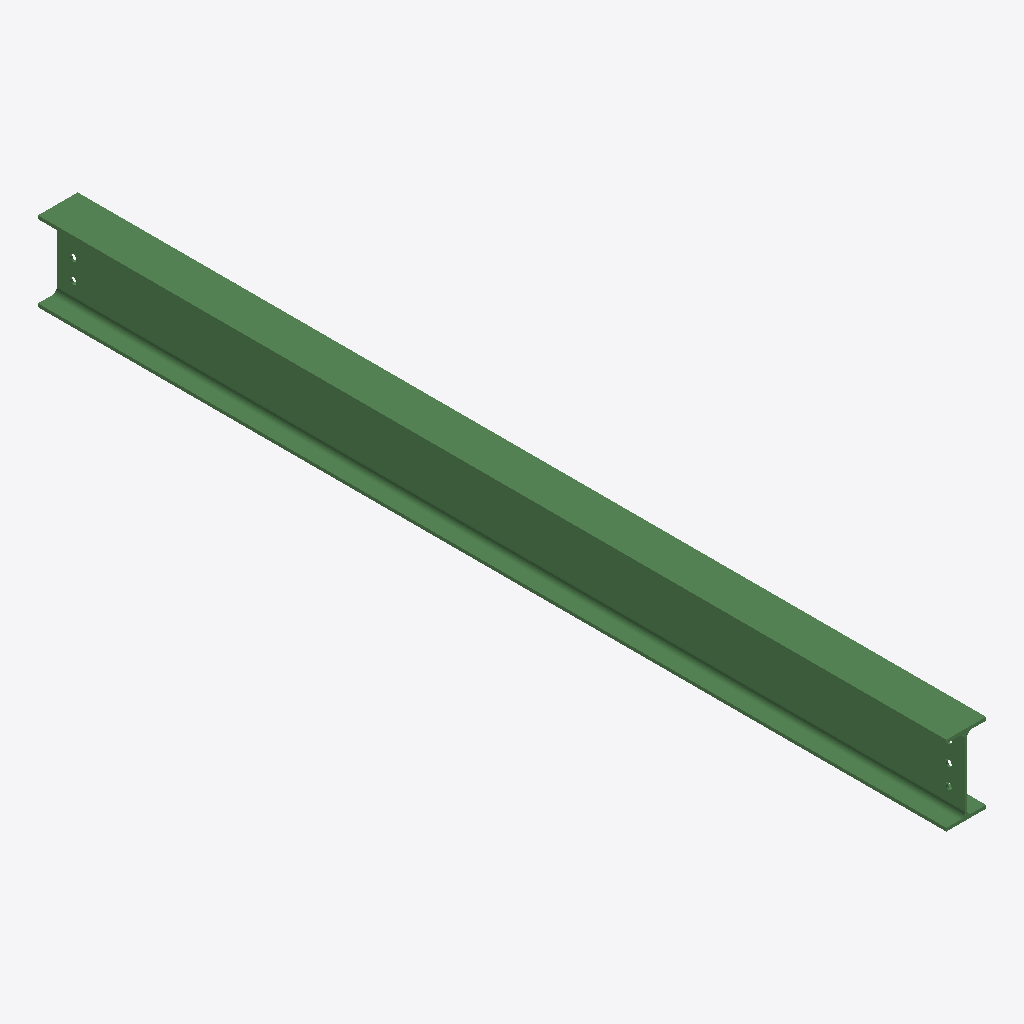
Isometric view of an IFC building model (IFC-SPF (STEP), schema IFC2X3, length unit millimetre), seen from the south-west, elements coloured by IFC class: 1 beam (green).
Extent 0.1 m × 2.7 m × 0.2 m (x, y, z). Storeys (1): Undefined at 0.00 m. Elements (1): 1 IfcBeam.

HEADER;
FILE_DESCRIPTION(('ViewDefinition[AISC_Steel_Detailing]','Option [BaseQuantities:Off]','Option [GridExport:On]','Option [Assemblies:Off]','Option [Bolts:On]','Option [Rebars:On]','Option [PourObjects:Off]','Option [Welds:On]','Option [SurfaceTreatments:On]','Option [LocationBy:0]','Option [ViewColors:Off]','Option [SectionedSpine:Off]','[2 more]'),'2;1');
FILE_NAME('b_1289_Qty_1.ifc','2026-05-16T11:53:02',('GIOVANNIPC\\gcorrea'),('Structural Designer'),'IFC Database version: Work','Tekla Structures 2020 Service Pack 5, IFC Export','');
FILE_SCHEMA(('IFC2X3'));
ENDSEC;
DATA;
#37=IFCPROJECT('2G7ZFDNE16yBDU14FA92Me',#5,'Proyecto',$,$,$,$,(#11),#36);
#39=IFCSITE('2xvEzEinjBTea80yOTcujY',#5,'Obra',$,$,#38,$,$,.ELEMENT.,$,$,$,$,$);
#41=IFCBUILDING('1uaHdJzX59pBeBylxKUo1G',#5,'Undefined',$,$,#40,$,$,.ELEMENT.,$,$,$);
#43=IFCBUILDINGSTOREY('29hdEUCErFze9E_VIAceOd',#5,'Undefined',$,$,#42,$,$,.ELEMENT.,0.0);
#71=IFCBEAM('3qQ6CQmsX3$eor$o97hYaH',#44,'BEAM','IPE240','IPE240',#47,#70,'IDf468631a-c368-43fe-8cb5-ff2247ae2911');
ENDSEC;
